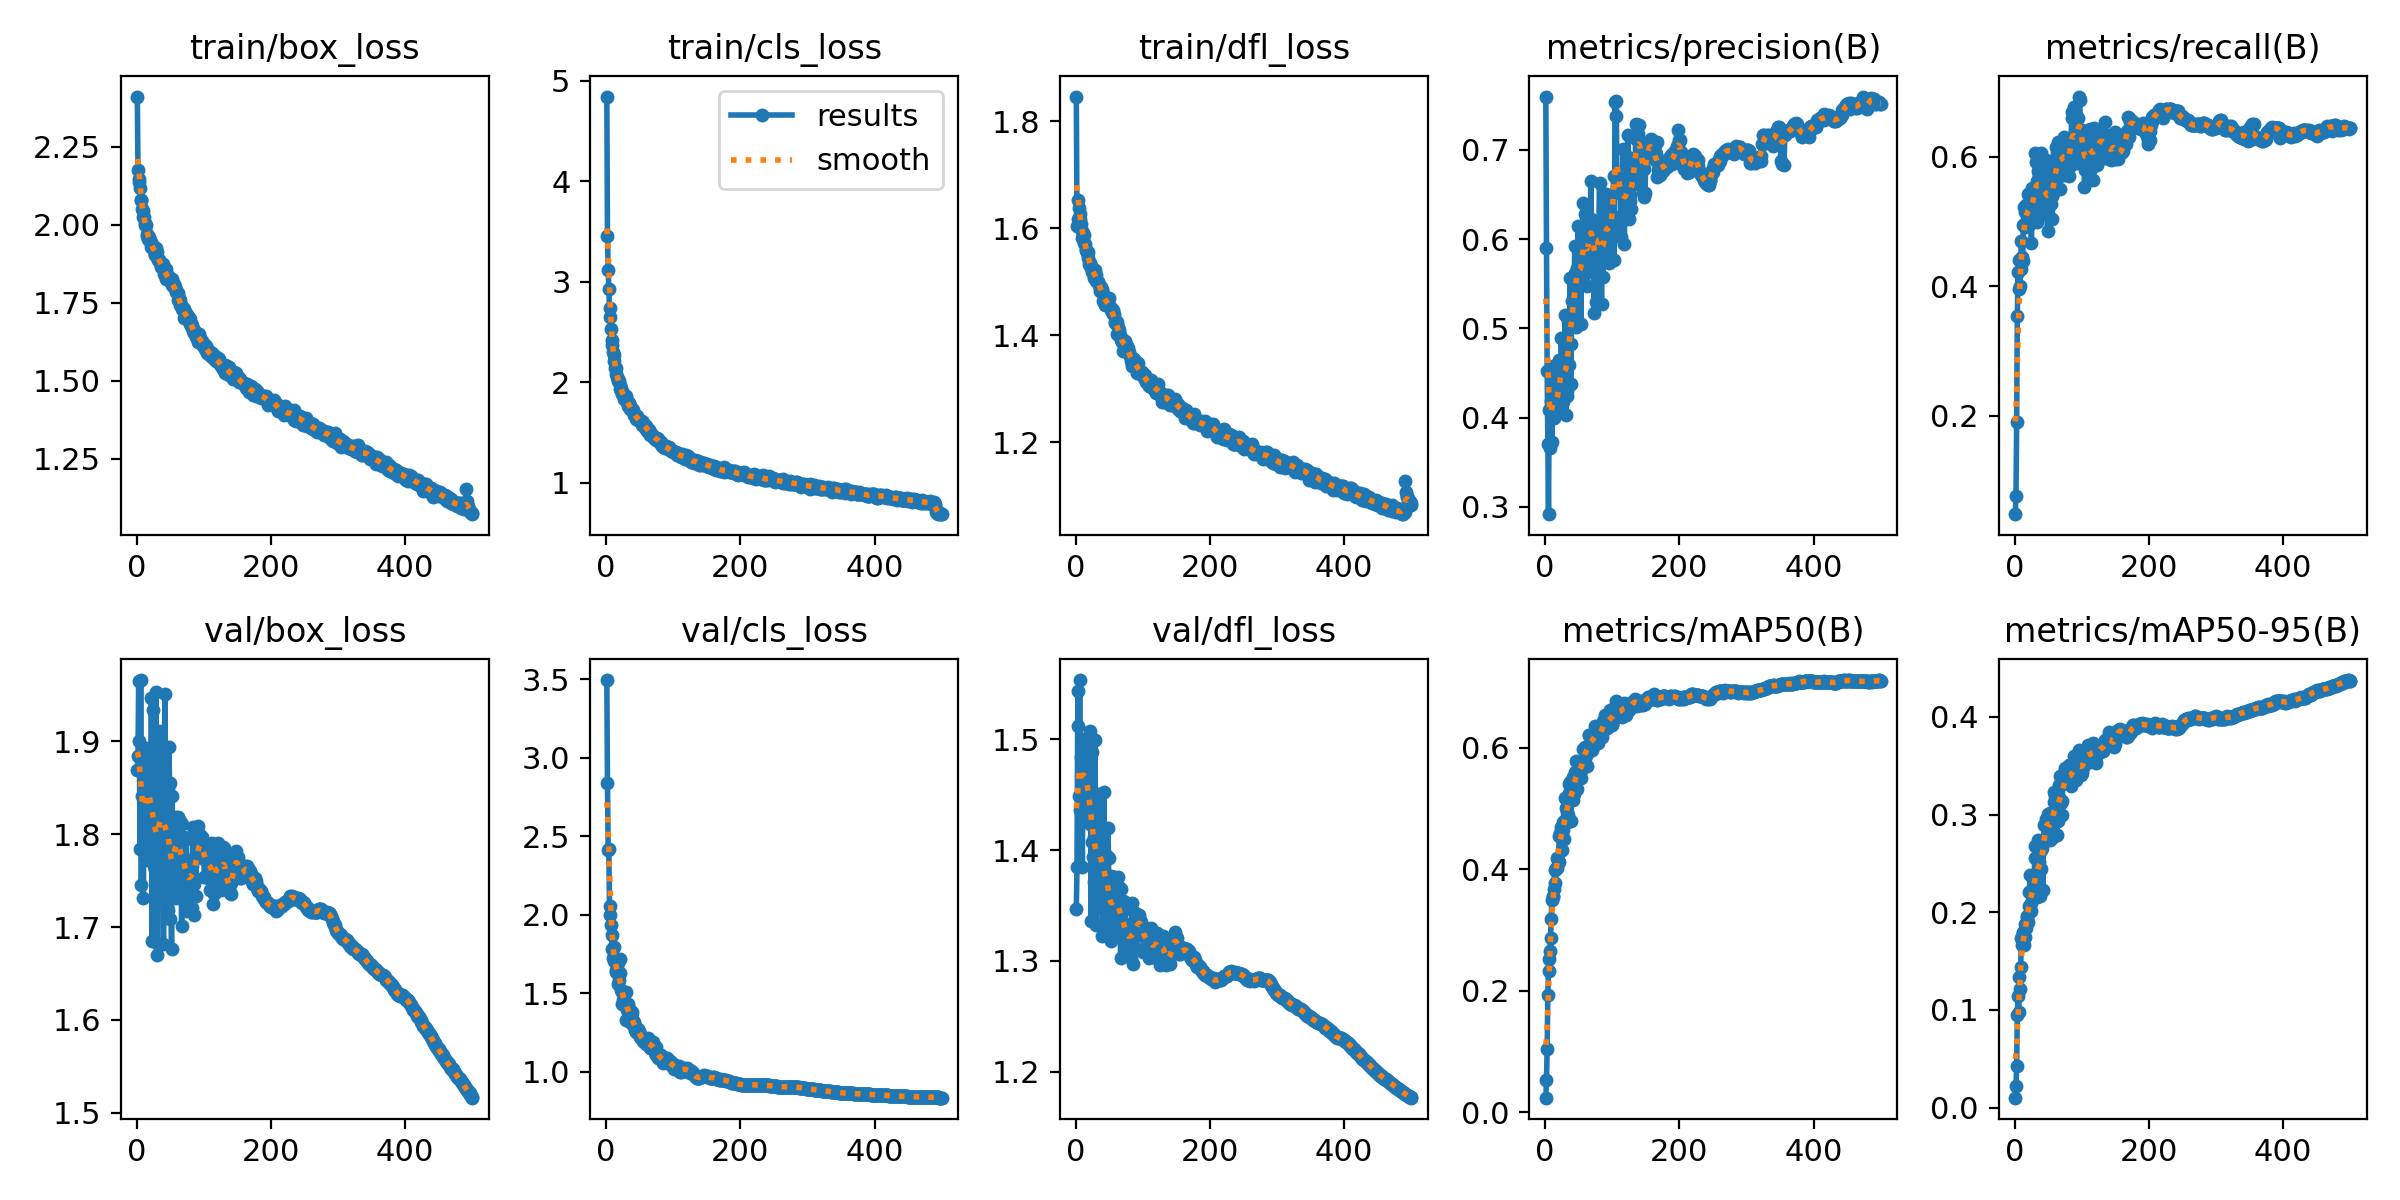

The file beside this chart, header and first rows:
epoch, time, train/box_loss, train/cls_loss, train/dfl_loss, metrics/precision(B), metrics/recall(B), metrics/mAP50(B), metrics/mAP50-95(B), val/box_loss, val/cls_loss, val/dfl_loss, lr/pg0, lr/pg1, lr/pg2
1, 31.71, 2.412, 4.844, 1.846, 0.7597, 0.04791, 0.02398, 0.01007, 1.87, 3.496, 1.347, 0.003323, 0.003323, 0.003323
2, 53.66, 2.177, 3.458, 1.604, 0.5903, 0.0759, 0.05262, 0.0219, 1.884, 2.841, 1.385, 0.006643, 0.006643, 0.006643
3, 75.52, 2.148, 3.117, 1.618, 0.4525, 0.1908, 0.1049, 0.04207, 1.965, 2.416, 1.512, 0.00995, 0.00995, 0.00995
4, 97.13, 2.136, 2.932, 1.652, 0.37, 0.3531, 0.1935, 0.09499, 1.901, 2.421, 1.544, 0.009941, 0.009941, 0.009941
5, 118.7, 2.118, 2.745, 1.638, 0.2919, 0.4216, 0.2323, 0.1146, 1.784, 2.06, 1.449, 0.009921, 0.009921, 0.009921
6, 140, 2.08, 2.652, 1.628, 0.4083, 0.395, 0.2517, 0.09799, 1.966, 1.997, 1.554, 0.009901, 0.009901, 0.009901
7, 161.2, 2.079, 2.529, 1.618, 0.3657, 0.4397, 0.2646, 0.1337, 1.746, 1.935, 1.437, 0.009881, 0.009881, 0.009881
8, 182.4, 2.051, 2.421, 1.607, 0.4117, 0.3998, 0.2872, 0.1211, 1.841, 1.874, 1.484, 0.009861, 0.009861, 0.009861
9, 203.5, 2.043, 2.373, 1.595, 0.4184, 0.4272, 0.3175, 0.1441, 1.888, 1.785, 1.484, 0.009842, 0.009842, 0.009842
10, 225, 2.024, 2.3, 1.583, 0.3731, 0.4701, 0.3486, 0.1736, 1.732, 1.728, 1.385, 0.009822, 0.009822, 0.009822
11, 246.2, 2.025, 2.27, 1.592, 0.4501, 0.4457, 0.3554, 0.1666, 1.858, 1.795, 1.5, 0.009802, 0.009802, 0.009802
12, 267.3, 2.007, 2.217, 1.588, 0.4578, 0.4392, 0.3539, 0.1792, 1.773, 1.709, 1.442, 0.009782, 0.009782, 0.009782
13, 288.6, 1.999, 2.148, 1.573, 0.3999, 0.4944, 0.3674, 0.1799, 1.852, 1.707, 1.499, 0.009762, 0.009762, 0.009762
14, 310, 1.998, 2.144, 1.57, 0.4288, 0.5214, 0.3984, 0.1665, 1.893, 1.636, 1.498, 0.009743, 0.009743, 0.009743
15, 331.1, 1.965, 2.081, 1.56, 0.411, 0.4913, 0.3778, 0.1751, 1.834, 1.646, 1.464, 0.009723, 0.009723, 0.009723
16, 352.3, 1.971, 2.057, 1.56, 0.4038, 0.5146, 0.4013, 0.1878, 1.815, 1.637, 1.426, 0.009703, 0.009703, 0.009703
17, 373.6, 1.956, 2.034, 1.554, 0.4232, 0.5256, 0.4015, 0.184, 1.871, 1.694, 1.481, 0.009683, 0.009683, 0.009683
18, 394.8, 1.953, 2.013, 1.545, 0.4093, 0.4974, 0.4189, 0.1965, 1.861, 1.56, 1.46, 0.009663, 0.009663, 0.009663
19, 416, 1.962, 2.015, 1.556, 0.4325, 0.4963, 0.4156, 0.1949, 1.876, 1.585, 1.463, 0.009644, 0.009644, 0.009644
20, 437.2, 1.95, 1.976, 1.534, 0.4075, 0.5417, 0.4122, 0.1898, 1.799, 1.719, 1.435, 0.009624, 0.009624, 0.009624
21, 458.5, 1.945, 1.935, 1.536, 0.4643, 0.5316, 0.4546, 0.2066, 1.78, 1.632, 1.424, 0.009604, 0.009604, 0.009604
22, 479.7, 1.929, 1.948, 1.529, 0.4119, 0.4951, 0.4603, 0.221, 1.946, 1.522, 1.507, 0.009584, 0.009584, 0.009584
23, 501, 1.931, 1.896, 1.529, 0.4512, 0.5374, 0.4619, 0.2385, 1.685, 1.433, 1.336, 0.009564, 0.009564, 0.009564
24, 522.3, 1.924, 1.886, 1.518, 0.4887, 0.5274, 0.4697, 0.2008, 1.934, 1.51, 1.488, 0.009545, 0.009545, 0.009545
25, 543.7, 1.931, 1.896, 1.523, 0.4658, 0.4668, 0.4318, 0.2092, 1.807, 1.461, 1.407, 0.009525, 0.009525, 0.009525
26, 564.8, 1.917, 1.866, 1.518, 0.459, 0.551, 0.4643, 0.2199, 1.766, 1.492, 1.393, 0.009505, 0.009505, 0.009505
27, 586.3, 1.906, 1.835, 1.507, 0.417, 0.5355, 0.4784, 0.2177, 1.833, 1.445, 1.412, 0.009485, 0.009485, 0.009485
28, 607.5, 1.903, 1.838, 1.517, 0.4599, 0.5101, 0.449, 0.2141, 1.762, 1.435, 1.371, 0.009465, 0.009465, 0.009465
29, 628.5, 1.927, 1.869, 1.523, 0.4362, 0.5399, 0.4806, 0.2219, 1.954, 1.506, 1.5, 0.009446, 0.009446, 0.009446
30, 649.7, 1.913, 1.826, 1.513, 0.5153, 0.5138, 0.5178, 0.2677, 1.67, 1.33, 1.349, 0.009426, 0.009426, 0.009426
31, 671, 1.897, 1.81, 1.501, 0.4031, 0.6059, 0.5, 0.2556, 1.683, 1.397, 1.333, 0.009406, 0.009406, 0.009406
32, 692.1, 1.887, 1.801, 1.501, 0.4248, 0.5914, 0.4782, 0.2151, 1.854, 1.434, 1.414, 0.009386, 0.009386, 0.009386
33, 713.3, 1.886, 1.764, 1.499, 0.4303, 0.5622, 0.4934, 0.2156, 1.912, 1.422, 1.451, 0.009366, 0.009366, 0.009366
34, 734.5, 1.888, 1.792, 1.499, 0.5081, 0.4993, 0.4888, 0.2399, 1.767, 1.403, 1.386, 0.009347, 0.009347, 0.009347
35, 755.6, 1.878, 1.763, 1.493, 0.5133, 0.5777, 0.54, 0.2736, 1.802, 1.316, 1.385, 0.009327, 0.009327, 0.009327
36, 776.9, 1.864, 1.732, 1.483, 0.4591, 0.5565, 0.5247, 0.2691, 1.829, 1.366, 1.395, 0.009307, 0.009307, 0.009307
37, 797.9, 1.876, 1.738, 1.488, 0.556, 0.5585, 0.5437, 0.251, 1.843, 1.333, 1.401, 0.009287, 0.009287, 0.009287
38, 819.1, 1.872, 1.739, 1.49, 0.4382, 0.5577, 0.4788, 0.2167, 1.835, 1.384, 1.406, 0.009267, 0.009267, 0.009267
39, 840.3, 1.874, 1.733, 1.484, 0.4827, 0.6049, 0.5235, 0.2443, 1.825, 1.343, 1.397, 0.009248, 0.009248, 0.009248
40, 861.5, 1.868, 1.725, 1.485, 0.5307, 0.512, 0.5161, 0.2638, 1.681, 1.3, 1.322, 0.009228, 0.009228, 0.009228
41, 882.5, 1.842, 1.689, 1.464, 0.5533, 0.5489, 0.5509, 0.2655, 1.845, 1.313, 1.405, 0.009208, 0.009208, 0.009208
42, 903.6, 1.854, 1.681, 1.474, 0.5093, 0.5243, 0.5142, 0.2225, 1.951, 1.321, 1.453, 0.009188, 0.009188, 0.009188
43, 924.7, 1.858, 1.679, 1.472, 0.5126, 0.5785, 0.5231, 0.273, 1.753, 1.269, 1.345, 0.009168, 0.009168, 0.009168
44, 946.2, 1.826, 1.64, 1.457, 0.5918, 0.53, 0.5566, 0.2895, 1.749, 1.257, 1.349, 0.009149, 0.009149, 0.009149
45, 968.5, 1.84, 1.654, 1.458, 0.5618, 0.542, 0.5604, 0.2908, 1.788, 1.277, 1.373, 0.009129, 0.009129, 0.009129
46, 989.8, 1.836, 1.664, 1.465, 0.5018, 0.5941, 0.5785, 0.2893, 1.85, 1.258, 1.395, 0.009109, 0.009109, 0.009109
47, 1012, 1.825, 1.628, 1.462, 0.5549, 0.5342, 0.5323, 0.2952, 1.718, 1.258, 1.331, 0.009089, 0.009089, 0.009089
48, 1034, 1.834, 1.634, 1.462, 0.5678, 0.522, 0.5592, 0.2921, 1.894, 1.273, 1.42, 0.009069, 0.009069, 0.009069
49, 1055, 1.821, 1.628, 1.469, 0.6145, 0.4857, 0.5514, 0.2848, 1.855, 1.262, 1.393, 0.00905, 0.00905, 0.00905
50, 1076, 1.826, 1.618, 1.454, 0.578, 0.5573, 0.5682, 0.301, 1.709, 1.223, 1.325, 0.00903, 0.00903, 0.00903
51, 1098, 1.816, 1.615, 1.454, 0.5632, 0.5638, 0.5752, 0.2909, 1.755, 1.239, 1.341, 0.00901, 0.00901, 0.00901
52, 1119, 1.808, 1.608, 1.447, 0.5676, 0.5282, 0.5603, 0.3013, 1.676, 1.219, 1.318, 0.00899, 0.00899, 0.00899
53, 1140, 1.826, 1.612, 1.451, 0.5053, 0.5842, 0.5631, 0.2743, 1.841, 1.223, 1.377, 0.00897, 0.00897, 0.00897
54, 1161, 1.804, 1.577, 1.444, 0.5541, 0.5261, 0.5496, 0.2781, 1.74, 1.207, 1.337, 0.008951, 0.008951, 0.008951
55, 1182, 1.809, 1.6, 1.448, 0.5498, 0.5388, 0.5646, 0.2759, 1.779, 1.197, 1.353, 0.008931, 0.008931, 0.008931
56, 1203, 1.801, 1.583, 1.44, 0.6403, 0.5032, 0.5708, 0.3015, 1.801, 1.193, 1.363, 0.008911, 0.008911, 0.008911
57, 1225, 1.8, 1.566, 1.44, 0.6045, 0.5431, 0.5977, 0.2811, 1.818, 1.213, 1.376, 0.008891, 0.008891, 0.008891
58, 1246, 1.785, 1.549, 1.423, 0.6063, 0.5733, 0.5968, 0.3128, 1.805, 1.19, 1.36, 0.008871, 0.008871, 0.008871
59, 1268, 1.791, 1.549, 1.424, 0.628, 0.5624, 0.6007, 0.3232, 1.731, 1.178, 1.332, 0.008852, 0.008852, 0.008852
60, 1289, 1.782, 1.567, 1.426, 0.5985, 0.5564, 0.5971, 0.3188, 1.759, 1.205, 1.337, 0.008832, 0.008832, 0.008832
... 440 more rows
